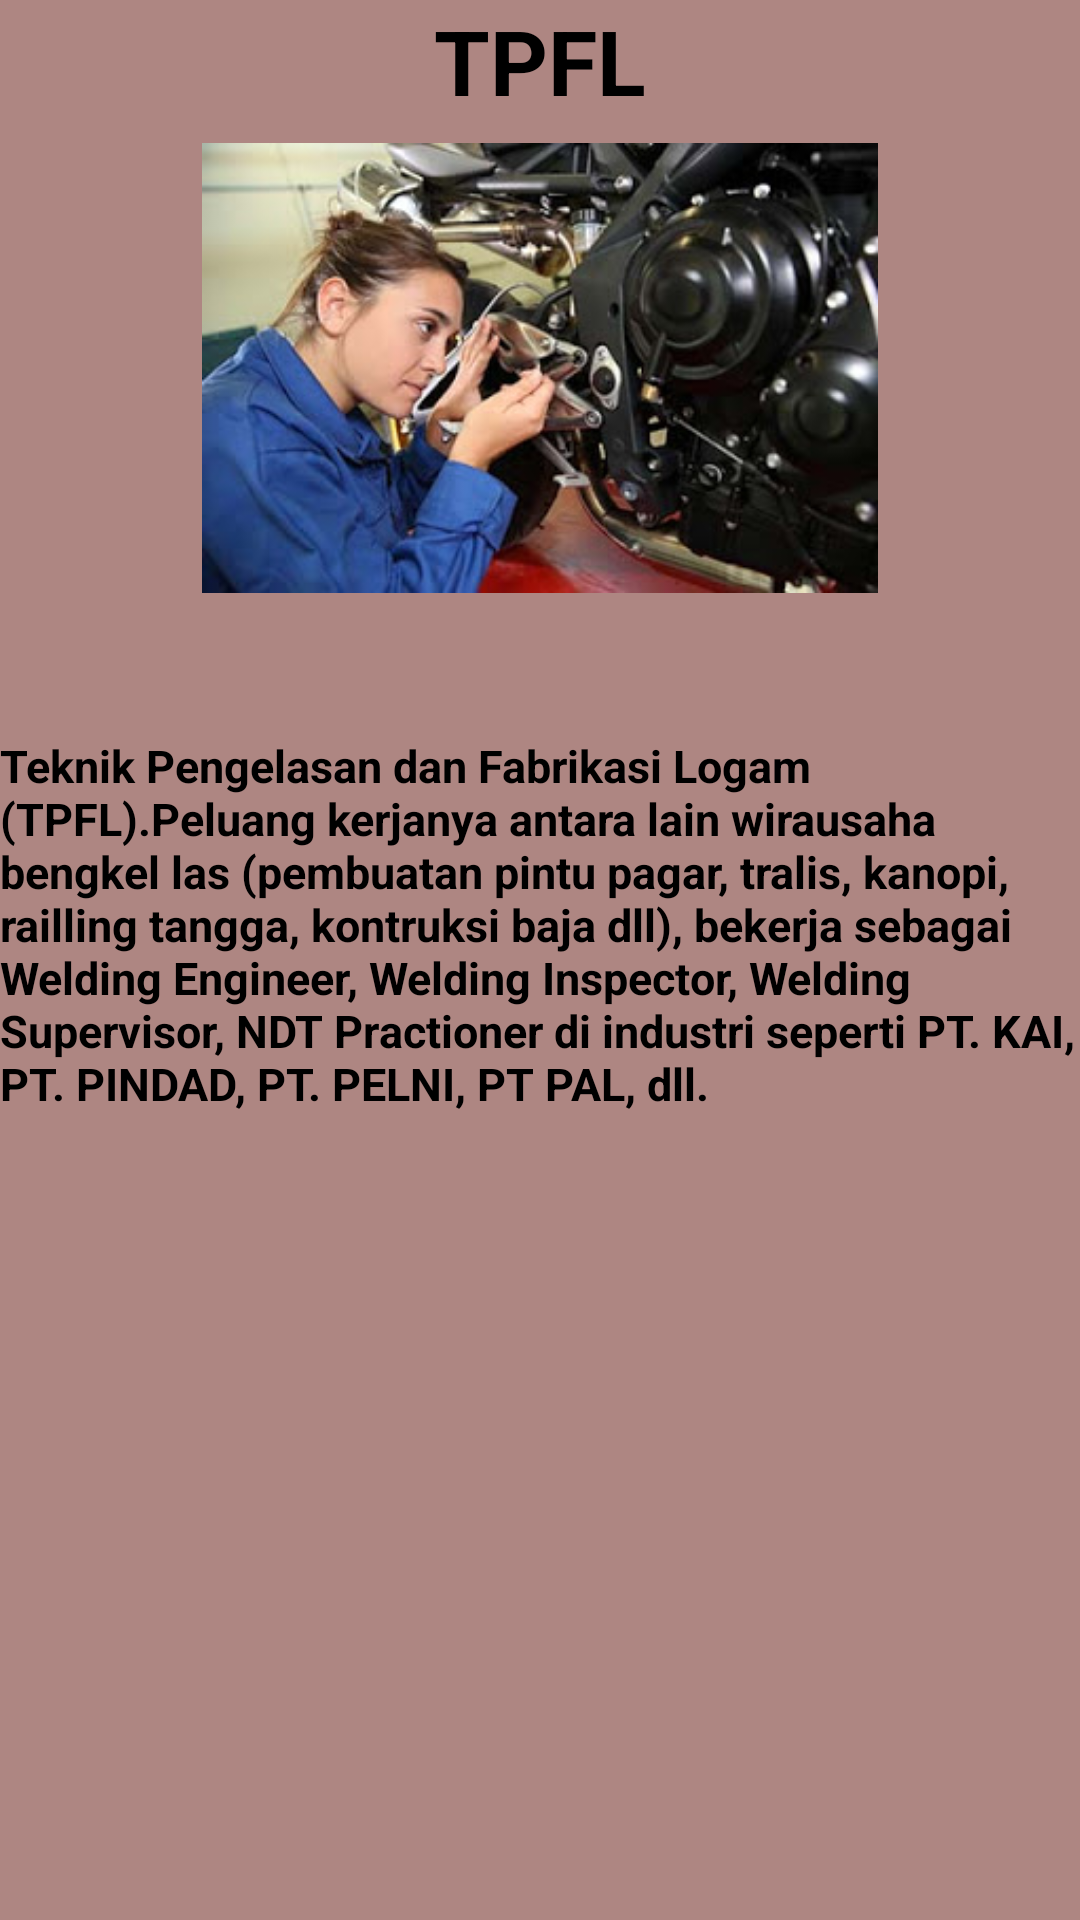

Produce the Android XML layout that renders to this screen, including the resource entries it uses.
<!-- AndroidManifest.xml: application theme Theme.Riska_fragment -->
<!-- res/layout/fragment_tpfl.xml -->
<?xml version="1.0" encoding="utf-8"?>
<FrameLayout xmlns:android="http://schemas.android.com/apk/res/android"
    xmlns:app="http://schemas.android.com/apk/res-auto"
    xmlns:tools="http://schemas.android.com/tools"
    android:layout_width="match_parent"
    android:layout_height="match_parent"
    tools:context=".tpflFragment">

    
    <androidx.constraintlayout.widget.ConstraintLayout
        android:layout_width="match_parent"
        android:layout_height="match_parent"
        android:background="#AE8682">

        <TextView
            android:id="@+id/satu"
            android:layout_width="wrap_content"
            android:layout_height="wrap_content"
            android:text="TPFL"
            android:textColor="@color/black"
            android:textSize="30sp"
            android:textStyle="bold"
            app:layout_constraintEnd_toEndOf="parent"
            app:layout_constraintStart_toStartOf="parent"
            app:layout_constraintTop_toTopOf="parent"
            app:layout_constraintVertical_bias="0.477" />

        <ImageView
            android:layout_width="250dp"
            android:layout_height="150dp"
            android:src="@drawable/teknik"
            app:layout_constraintBottom_toTopOf="@+id/dua"
            app:layout_constraintEnd_toEndOf="parent"
            app:layout_constraintStart_toStartOf="parent"
            app:layout_constraintTop_toTopOf="parent"
            tools:ignore="MissingConstraints" />

        <TextView
            android:id="@+id/dua"
            android:layout_width="wrap_content"
            android:layout_height="wrap_content"
            android:text="Teknik Pengelasan dan Fabrikasi Logam (TPFL).Peluang kerjanya antara lain wirausaha bengkel las (pembuatan pintu pagar, tralis, kanopi, railling tangga, kontruksi baja dll), bekerja sebagai Welding Engineer, Welding Inspector, Welding Supervisor, NDT Practioner di industri seperti PT. KAI, PT. PINDAD, PT. PELNI, PT PAL, dll."
            android:textColor="@color/black"
            android:textSize="15sp"
            android:textStyle="bold"
            app:layout_constraintBottom_toBottomOf="parent"
            app:layout_constraintEnd_toEndOf="parent"
            app:layout_constraintStart_toStartOf="parent"
            app:layout_constraintTop_toTopOf="parent"
            app:layout_constraintVertical_bias="0.477"
            tools:layout_editor_absoluteY="298dp" />


    </androidx.constraintlayout.widget.ConstraintLayout>


</FrameLayout>
<!-- resources referenced by this layout -->
<resources>
  <!-- drawable teknik: jpg bitmap (drawable, 27289 bytes) -->
  <style name="Theme.Riska_fragment" parent="Base.Theme.Riska_fragment" />
  <style name="Base.Theme.Riska_fragment" parent="Theme.Material3.DayNight.NoActionBar">
          
          
      </style>
  <!-- not gathered from this repository: default colours our renderer supplied (Android Studio template values) -->
  <color name="black">#FF000000</color>
</resources>
